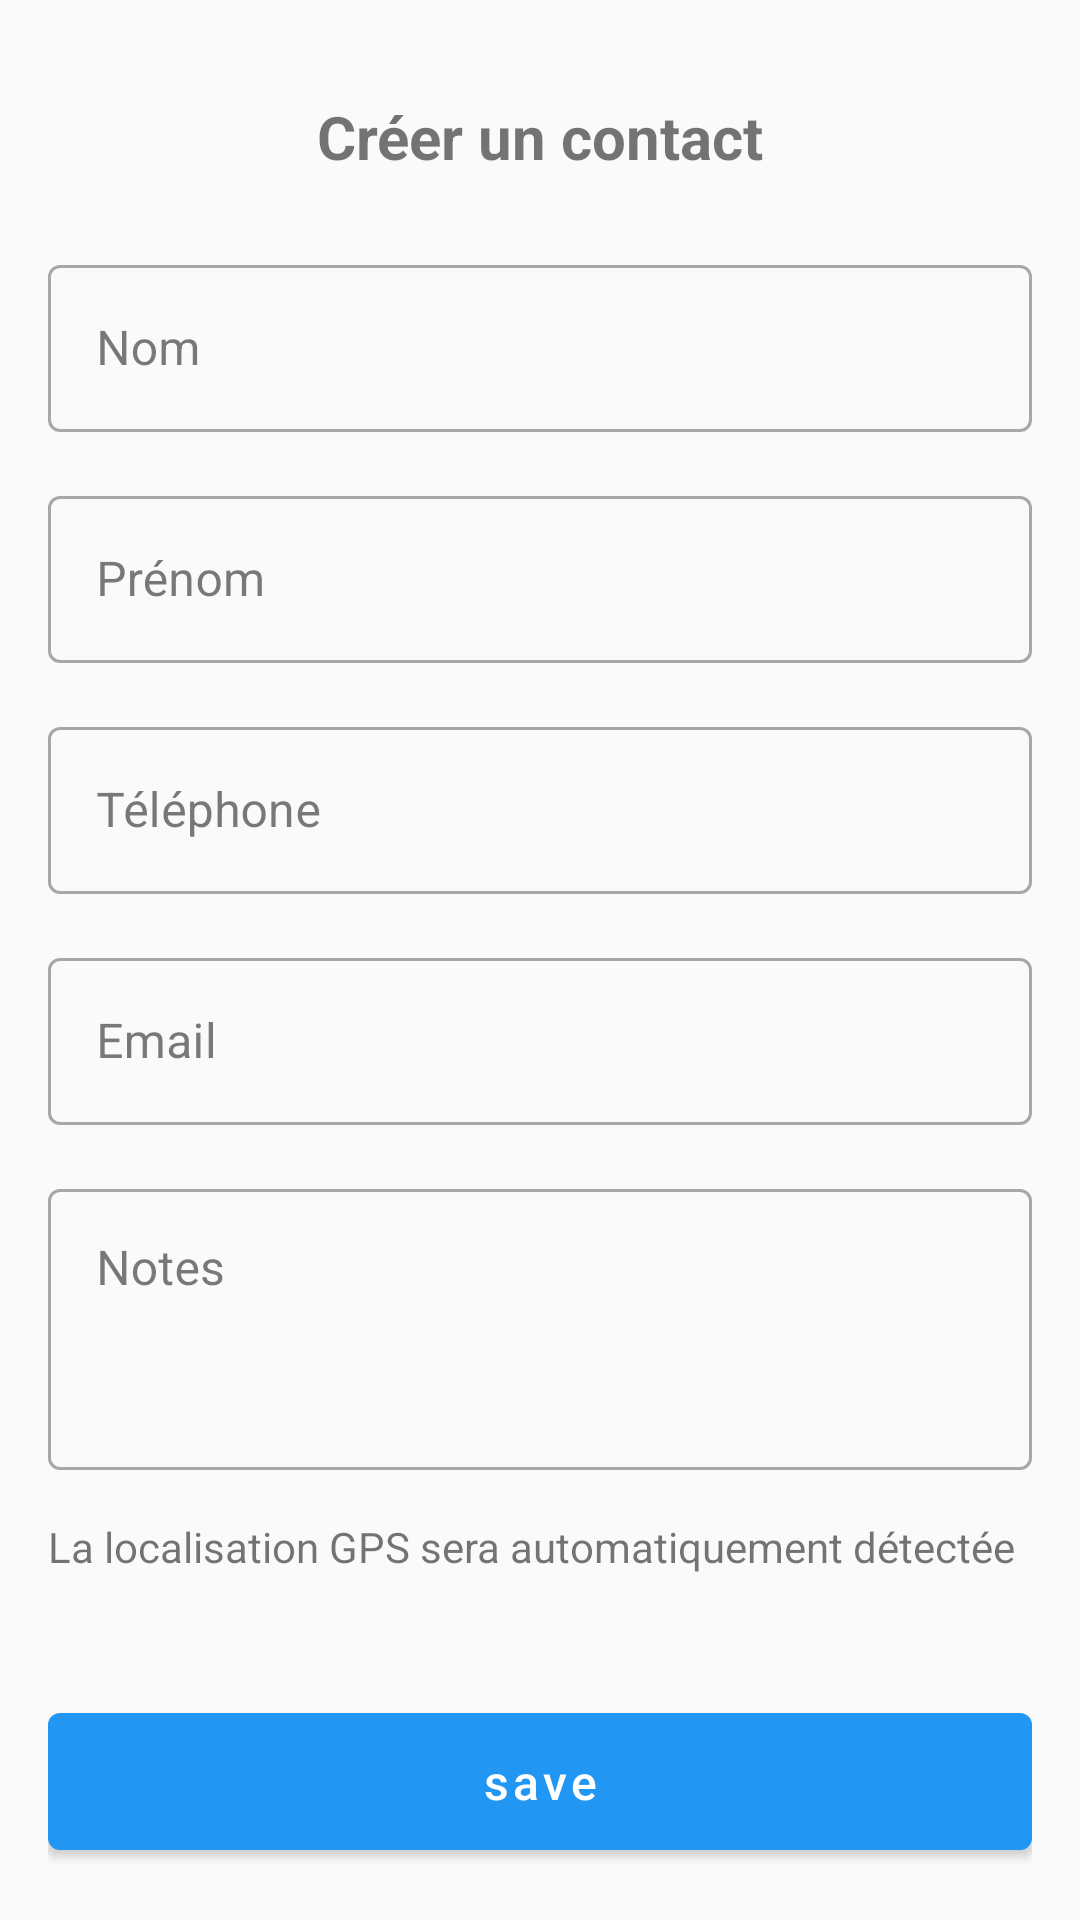

This screen was rendered from an Android layout file. Write that file and the resources it references.
<!-- AndroidManifest.xml: application theme Theme.DrogPulseAI -->
<!-- res/layout/activity_create_contact.xml -->
<?xml version="1.0" encoding="utf-8"?>
<androidx.core.widget.NestedScrollView xmlns:android="http://schemas.android.com/apk/res/android"
    xmlns:app="http://schemas.android.com/apk/res-auto"
    xmlns:tools="http://schemas.android.com/tools"
    android:layout_width="match_parent"
    android:layout_height="match_parent"
    android:fillViewport="true">

    <androidx.constraintlayout.widget.ConstraintLayout
        android:layout_width="match_parent"
        android:layout_height="match_parent"
        android:padding="16dp"
        tools:context=".activities.CreateContactActivity">

        <TextView
            android:id="@+id/tv_create_contact_title"
            android:layout_width="wrap_content"
            android:layout_height="wrap_content"
            android:text="@string/create_contact"
            android:textSize="20sp"
            android:textStyle="bold"
            android:layout_marginTop="16dp"
            app:layout_constraintEnd_toEndOf="parent"
            app:layout_constraintStart_toStartOf="parent"
            app:layout_constraintTop_toTopOf="parent" />

        <LinearLayout
            android:id="@+id/input_layout"
            android:layout_width="match_parent"
            android:layout_height="wrap_content"
            android:orientation="vertical"
            android:layout_marginTop="24dp"
            app:layout_constraintEnd_toEndOf="parent"
            app:layout_constraintStart_toStartOf="parent"
            app:layout_constraintTop_toBottomOf="@+id/tv_create_contact_title">

            <com.google.android.material.textfield.TextInputLayout
                android:layout_width="match_parent"
                android:layout_height="wrap_content"
                android:layout_marginBottom="16dp"
                style="@style/Widget.MaterialComponents.TextInputLayout.OutlinedBox">

                <com.google.android.material.textfield.TextInputEditText
                    android:id="@+id/et_nom"
                    android:layout_width="match_parent"
                    android:layout_height="wrap_content"
                    android:hint="@string/lastname"
                    android:inputType="textPersonName" />
            </com.google.android.material.textfield.TextInputLayout>

            <com.google.android.material.textfield.TextInputLayout
                android:layout_width="match_parent"
                android:layout_height="wrap_content"
                android:layout_marginBottom="16dp"
                style="@style/Widget.MaterialComponents.TextInputLayout.OutlinedBox">

                <com.google.android.material.textfield.TextInputEditText
                    android:id="@+id/et_prenom"
                    android:layout_width="match_parent"
                    android:layout_height="wrap_content"
                    android:hint="@string/firstname"
                    android:inputType="textPersonName" />
            </com.google.android.material.textfield.TextInputLayout>

            <com.google.android.material.textfield.TextInputLayout
                android:layout_width="match_parent"
                android:layout_height="wrap_content"
                android:layout_marginBottom="16dp"
                style="@style/Widget.MaterialComponents.TextInputLayout.OutlinedBox">

                <com.google.android.material.textfield.TextInputEditText
                    android:id="@+id/et_telephone"
                    android:layout_width="match_parent"
                    android:layout_height="wrap_content"
                    android:hint="@string/phone"
                    android:inputType="phone" />
            </com.google.android.material.textfield.TextInputLayout>

            <com.google.android.material.textfield.TextInputLayout
                android:layout_width="match_parent"
                android:layout_height="wrap_content"
                android:layout_marginBottom="16dp"
                style="@style/Widget.MaterialComponents.TextInputLayout.OutlinedBox">

                <com.google.android.material.textfield.TextInputEditText
                    android:id="@+id/et_email"
                    android:layout_width="match_parent"
                    android:layout_height="wrap_content"
                    android:hint="@string/email"
                    android:inputType="textEmailAddress" />
            </com.google.android.material.textfield.TextInputLayout>

            <com.google.android.material.textfield.TextInputLayout
                android:layout_width="match_parent"
                android:layout_height="wrap_content"
                android:layout_marginBottom="16dp"
                style="@style/Widget.MaterialComponents.TextInputLayout.OutlinedBox">

                <com.google.android.material.textfield.TextInputEditText
                    android:id="@+id/et_notes"
                    android:layout_width="match_parent"
                    android:layout_height="wrap_content"
                    android:hint="@string/notes"
                    android:inputType="textMultiLine"
                    android:minLines="3"
                    android:gravity="top|start" />
            </com.google.android.material.textfield.TextInputLayout>

            <TextView
                android:id="@+id/tv_location_info"
                android:layout_width="match_parent"
                android:layout_height="wrap_content"
                android:text="@string/location_automatically_detected"
                android:layout_marginBottom="16dp"/>

        </LinearLayout>

        <com.google.android.material.button.MaterialButton
            android:id="@+id/btn_save"
            android:layout_width="match_parent"
            android:layout_height="wrap_content"
            android:layout_marginTop="24dp"
            android:padding="12dp"
            android:text="@string/save_contact"
            android:textAllCaps="false"
            app:layout_constraintEnd_toEndOf="parent"
            app:layout_constraintStart_toStartOf="parent"
            app:layout_constraintTop_toBottomOf="@+id/input_layout" />

        <ProgressBar
            android:id="@+id/progress_bar"
            android:layout_width="wrap_content"
            android:layout_height="wrap_content"
            android:visibility="gone"
            app:layout_constraintBottom_toBottomOf="parent"
            app:layout_constraintEnd_toEndOf="parent"
            app:layout_constraintStart_toStartOf="parent"
            app:layout_constraintTop_toTopOf="parent" />

    </androidx.constraintlayout.widget.ConstraintLayout>
</androidx.core.widget.NestedScrollView>
<!-- resources referenced by this layout -->
<resources>
  <string name="create_contact">Créer un contact</string>
  <string name="email">Email</string>
  <string name="firstname">Prénom</string>
  <string name="lastname">Nom</string>
  <string name="location_automatically_detected">La localisation GPS sera automatiquement détectée</string>
  <string name="notes">Notes</string>
  <string name="phone">Téléphone</string>
  <string name="save_contact">save</string>
  <style name="Theme.DrogPulseAI" parent="Theme.MaterialComponents.Light.DarkActionBar">
          
          <item name="colorPrimary">@color/primary</item>
          <item name="colorPrimaryDark">@color/primaryDark</item>
          <item name="colorPrimaryVariant">@color/primaryDark</item>
          <item name="colorOnPrimary">@color/white</item>
  
          
          <item name="colorSecondary">@color/accent</item>
          <item name="colorSecondaryVariant">@color/accent</item>
          <item name="colorOnSecondary">@color/black</item>
  
          
          <item name="colorError">@color/error</item>
          <item name="android:colorBackground">@color/background</item>
          <item name="colorSurface">@color/cardBackground</item>
          <item name="colorOnSurface">@color/primaryText</item>
  
          
          <item name="materialButtonStyle">@style/Widget.DrogPulseAI.Button</item>
          <item name="textInputStyle">@style/Widget.DrogPulseAI.TextInputLayout</item>
      </style>
  <color name="primary">#2196F3</color>
  <color name="primaryDark">#1976D2</color>
  <color name="white">#FFFFFFFF</color>
  <color name="accent">#FFC107</color>
  <color name="black">#FF000000</color>
  <color name="error">#F44336</color>
  <color name="background">#FAFAFA</color>
  <color name="cardBackground">#FFFFFF</color>
  <color name="primaryText">#212121</color>
  <style name="Widget.DrogPulseAI.Button" parent="Widget.MaterialComponents.Button">
          <item name="android:textSize">16sp</item>
          <item name="android:textAllCaps">false</item>
          <item name="android:paddingTop">12dp</item>
          <item name="android:paddingBottom">12dp</item>
      </style>
  <style name="Widget.DrogPulseAI.TextInputLayout" parent="Widget.MaterialComponents.TextInputLayout.OutlinedBox">
          <item name="boxStrokeColor">@color/primary</item>
          <item name="hintTextColor">@color/primary</item>
      </style>
</resources>
